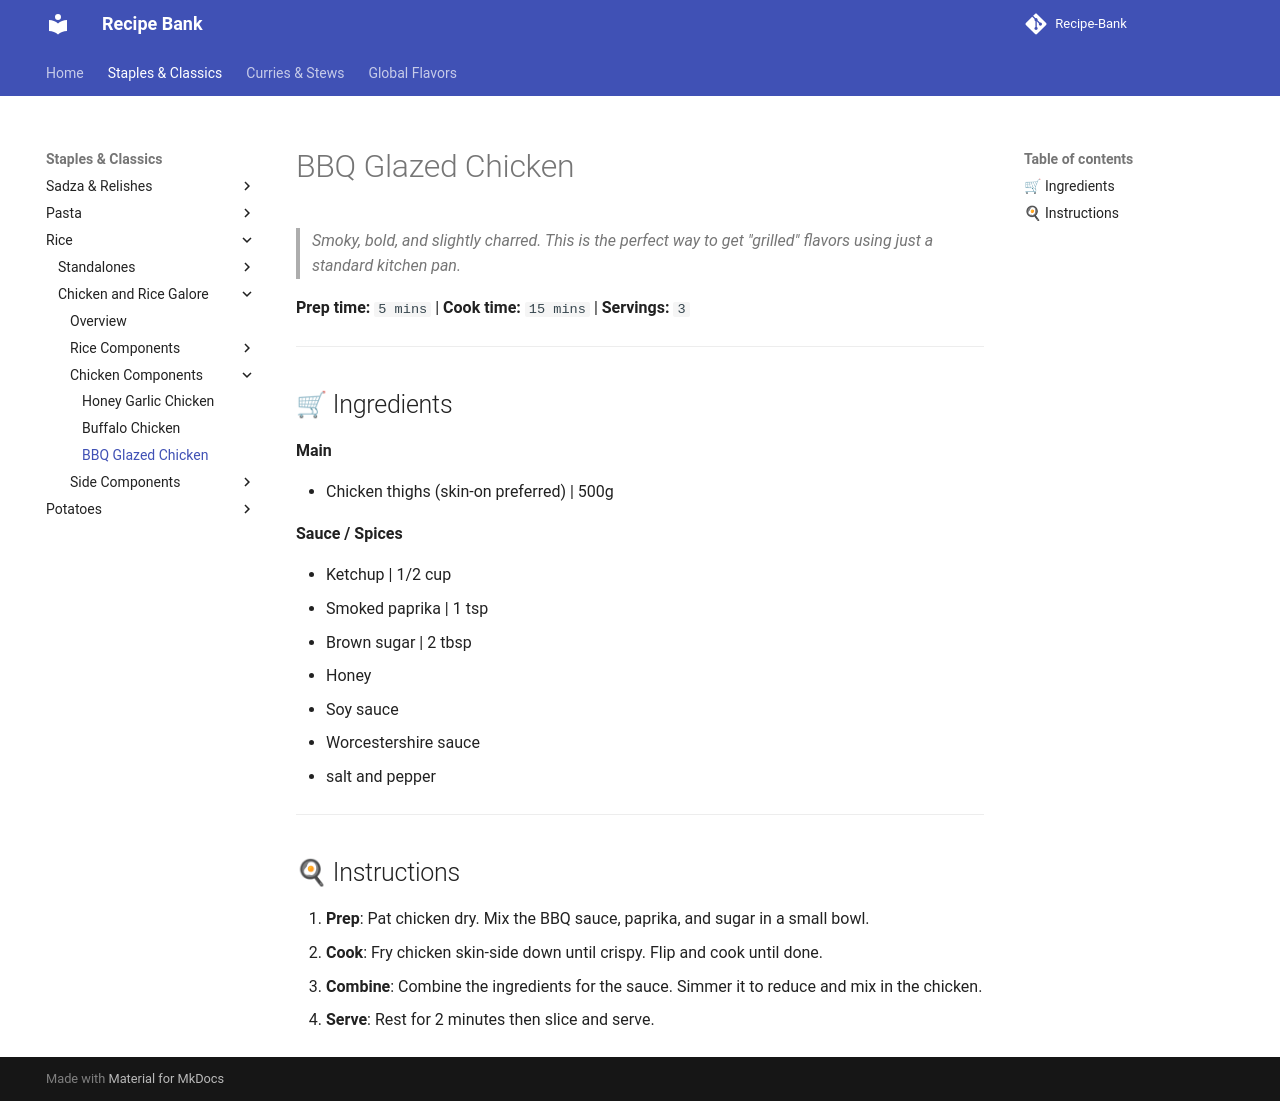

repository: ItsTachie/Recipe-Bank · page: staples/rice/modules/bbq_chicken/index.html · generator: mkdocs

---
title: bbq_chicken
cuisine:
prep_time: "5"
cook_time: "15"
servings: "3"
tags:
  - recipe
---

# BBQ Glazed Chicken

> *Smoky, bold, and slightly charred. This is the perfect way to get "grilled" flavors using just a standard kitchen pan.*

**Prep time:** `5 mins` | **Cook time:** `15 mins` | **Servings:** `3`

---
## 🛒 Ingredients

**Main**

- Chicken thighs (skin-on preferred) | 500g

**Sauce / Spices**

- Ketchup | 1/2 cup
- Smoked paprika | 1 tsp
- Brown sugar | 2 tbsp
- Honey
- Soy sauce
- Worcestershire sauce
- salt and pepper 

---
## 🍳 Instructions

1. **Prep**: Pat chicken dry. Mix the BBQ sauce, paprika, and sugar in a small bowl.
2. **Cook**: Fry chicken skin-side down until crispy. Flip and cook until done.
3. **Combine**: Combine the ingredients for the sauce. Simmer it to reduce and mix in the chicken.
4. **Serve**: Rest for 2 minutes then slice and serve.
